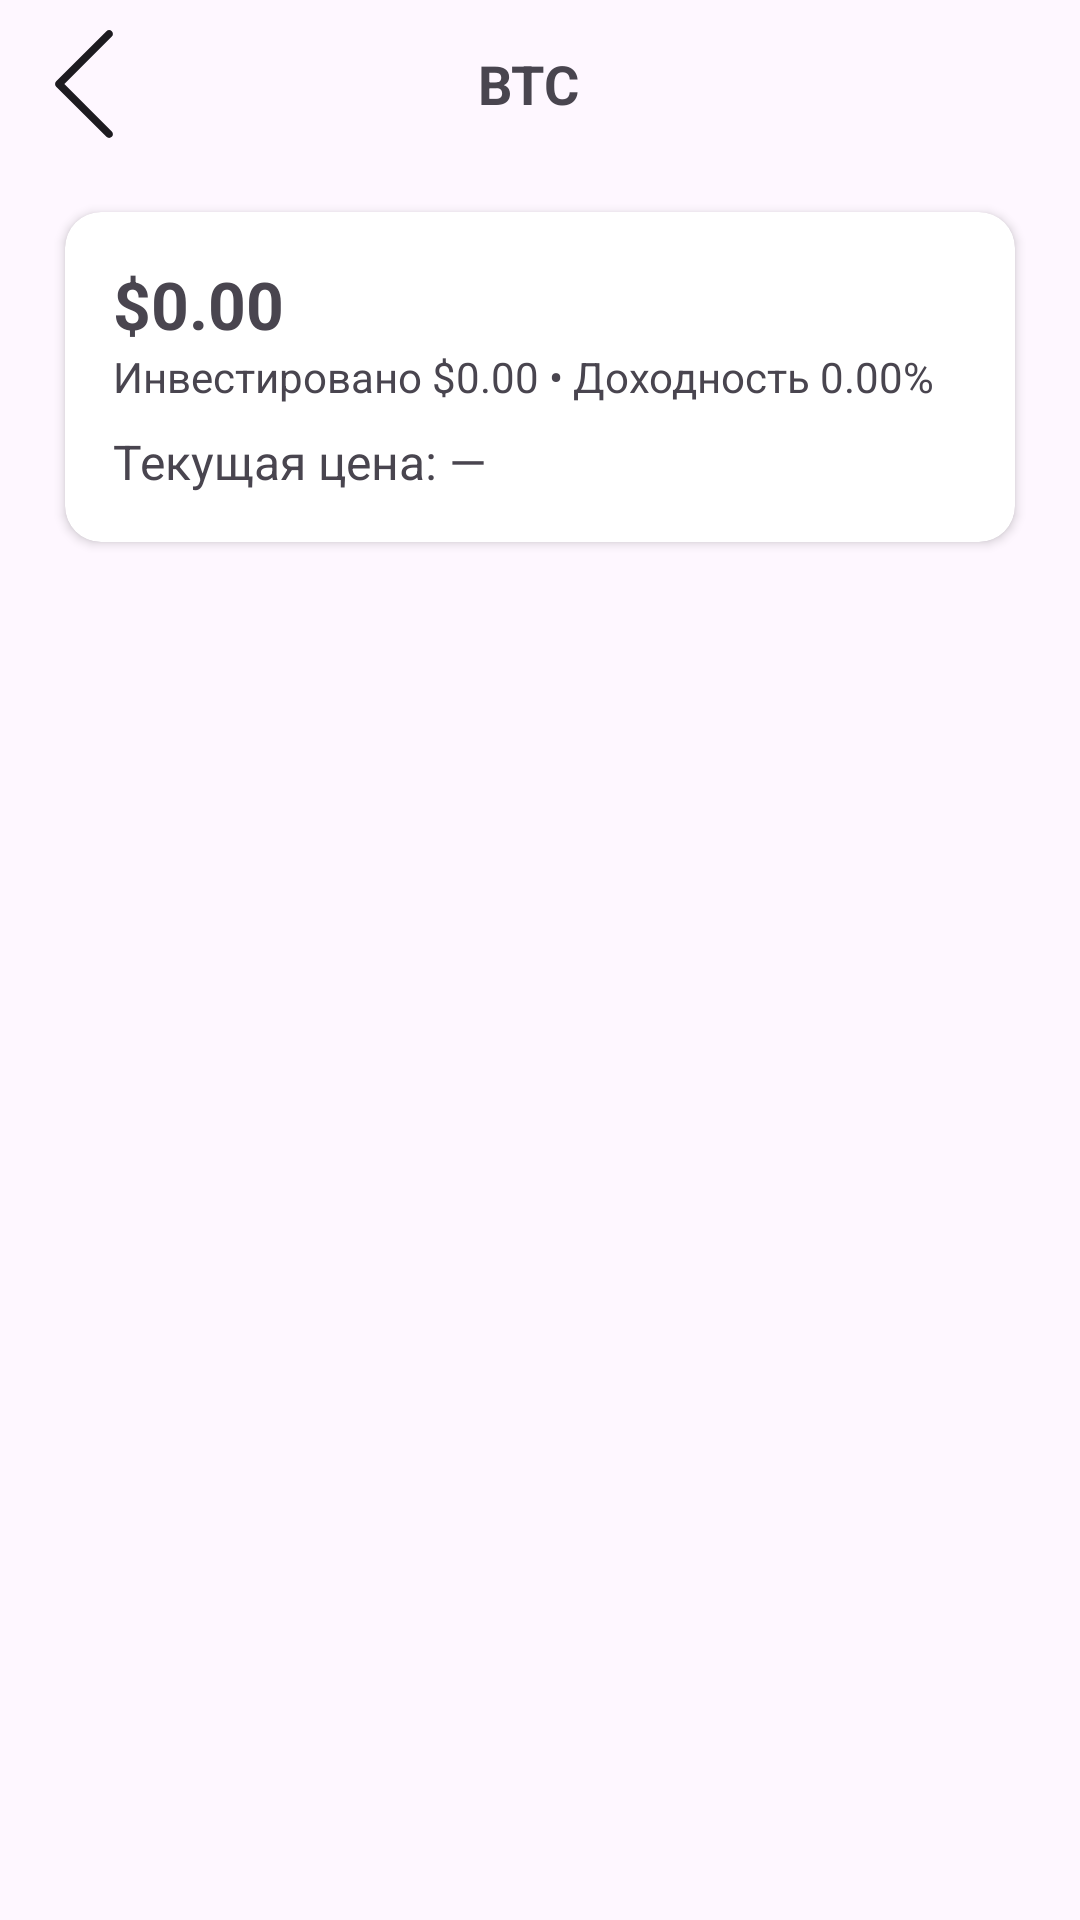

Produce the Android XML layout that renders to this screen, including the resource entries it uses.
<!-- AndroidManifest.xml: application theme Theme.CoinSpirit2 -->
<!-- res/layout/fragment_transactions.xml -->
<?xml version="1.0" encoding="utf-8"?>
<androidx.constraintlayout.widget.ConstraintLayout
    xmlns:android="http://schemas.android.com/apk/res/android"
    xmlns:app="http://schemas.android.com/apk/res-auto"
    android:layout_width="match_parent"
    android:layout_height="match_parent">

    
    <LinearLayout
        android:id="@+id/topBar"
        android:layout_width="0dp"
        android:layout_height="56dp"
        android:orientation="horizontal"
        android:gravity="center_vertical"
        android:paddingStart="8dp"
        android:paddingEnd="16dp"
        app:layout_constraintTop_toTopOf="parent"
        app:layout_constraintStart_toStartOf="parent"
        app:layout_constraintEnd_toEndOf="parent">

        <ImageButton
            android:id="@+id/btnBack"
            android:layout_width="40dp"
            android:layout_height="40dp"
            android:background="?attr/selectableItemBackgroundBorderless"
            android:contentDescription="@string/back"
            android:src="@drawable/arrow_back"
            app:tint="?attr/colorOnBackground"/>

        <TextView
            android:id="@+id/tvSymbolTitle"
            android:layout_width="0dp"
            android:layout_height="wrap_content"
            android:layout_marginStart="8dp"
            android:layout_marginEnd="48dp"
            android:ellipsize="end"
            android:maxLines="1"
            android:textStyle="bold"
            android:textSize="18sp"
            android:gravity="center_horizontal"
            android:text="BTC"
            android:layout_weight="1"/>
    </LinearLayout>

    
    <androidx.cardview.widget.CardView
        android:id="@+id/cardHeader"
        android:layout_width="0dp"
        android:layout_height="wrap_content"
        android:layout_marginStart="16dp"
        android:layout_marginEnd="16dp"
        android:layout_marginTop="8dp"
        app:cardCornerRadius="12dp"
        app:cardUseCompatPadding="true"
        app:layout_constraintTop_toBottomOf="@id/topBar"
        app:layout_constraintStart_toStartOf="parent"
        app:layout_constraintEnd_toEndOf="parent">

        <LinearLayout
            android:layout_width="match_parent"
            android:layout_height="wrap_content"
            android:orientation="vertical"
            android:padding="16dp">

            <TextView
                android:id="@+id/tvTotalValue"
                android:layout_width="wrap_content"
                android:layout_height="wrap_content"
                android:text="$0.00"
                android:textStyle="bold"
                android:textSize="22sp" />

            <TextView
                android:id="@+id/tvInvestedAndYield"
                android:layout_width="wrap_content"
                android:layout_height="wrap_content"
                android:text="Инвестировано $0.00 • Доходность 0.00%" />

            
            <TextView
                android:id="@+id/tvLivePrice"
                android:layout_width="match_parent"
                android:layout_height="wrap_content"
                android:layout_marginTop="8dp"
                android:text="Текущая цена: —"
                android:textSize="16sp"/>
        </LinearLayout>
    </androidx.cardview.widget.CardView>

    
    <androidx.recyclerview.widget.RecyclerView
        android:id="@+id/rvTx"
        android:layout_width="0dp"
        android:layout_height="0dp"
        android:paddingTop="4dp"
        app:layout_constraintTop_toBottomOf="@id/cardHeader"
        app:layout_constraintBottom_toBottomOf="parent"
        app:layout_constraintStart_toStartOf="parent"
        app:layout_constraintEnd_toEndOf="parent"/>
</androidx.constraintlayout.widget.ConstraintLayout>
<!-- resources referenced by this layout -->
<resources>
  <!-- drawable arrow_back (drawable) -->
  <vector android:height="40dp" android:viewportHeight="129"
      android:viewportWidth="129" android:width="40dp" xmlns:android="http://schemas.android.com/apk/res/android">
      <path android:fillColor="#FF000000" android:pathData="m88.6,121.3c0.8,0.8 1.8,1.2 2.9,1.2s2.1,-0.4 2.9,-1.2c1.6,-1.6 1.6,-4.2 0,-5.8l-51,-51 51,-51c1.6,-1.6 1.6,-4.2 0,-5.8s-4.2,-1.6 -5.8,0l-54,53.9c-1.6,1.6 -1.6,4.2 0,5.8l54,53.9z"/>
  </vector>
  <style name="Theme.CoinSpirit2" parent="Base.Theme.CoinSpirit2" />
  <style name="Base.Theme.CoinSpirit2" parent="Theme.Material3.DayNight.NoActionBar">
          
          
      </style>
</resources>
